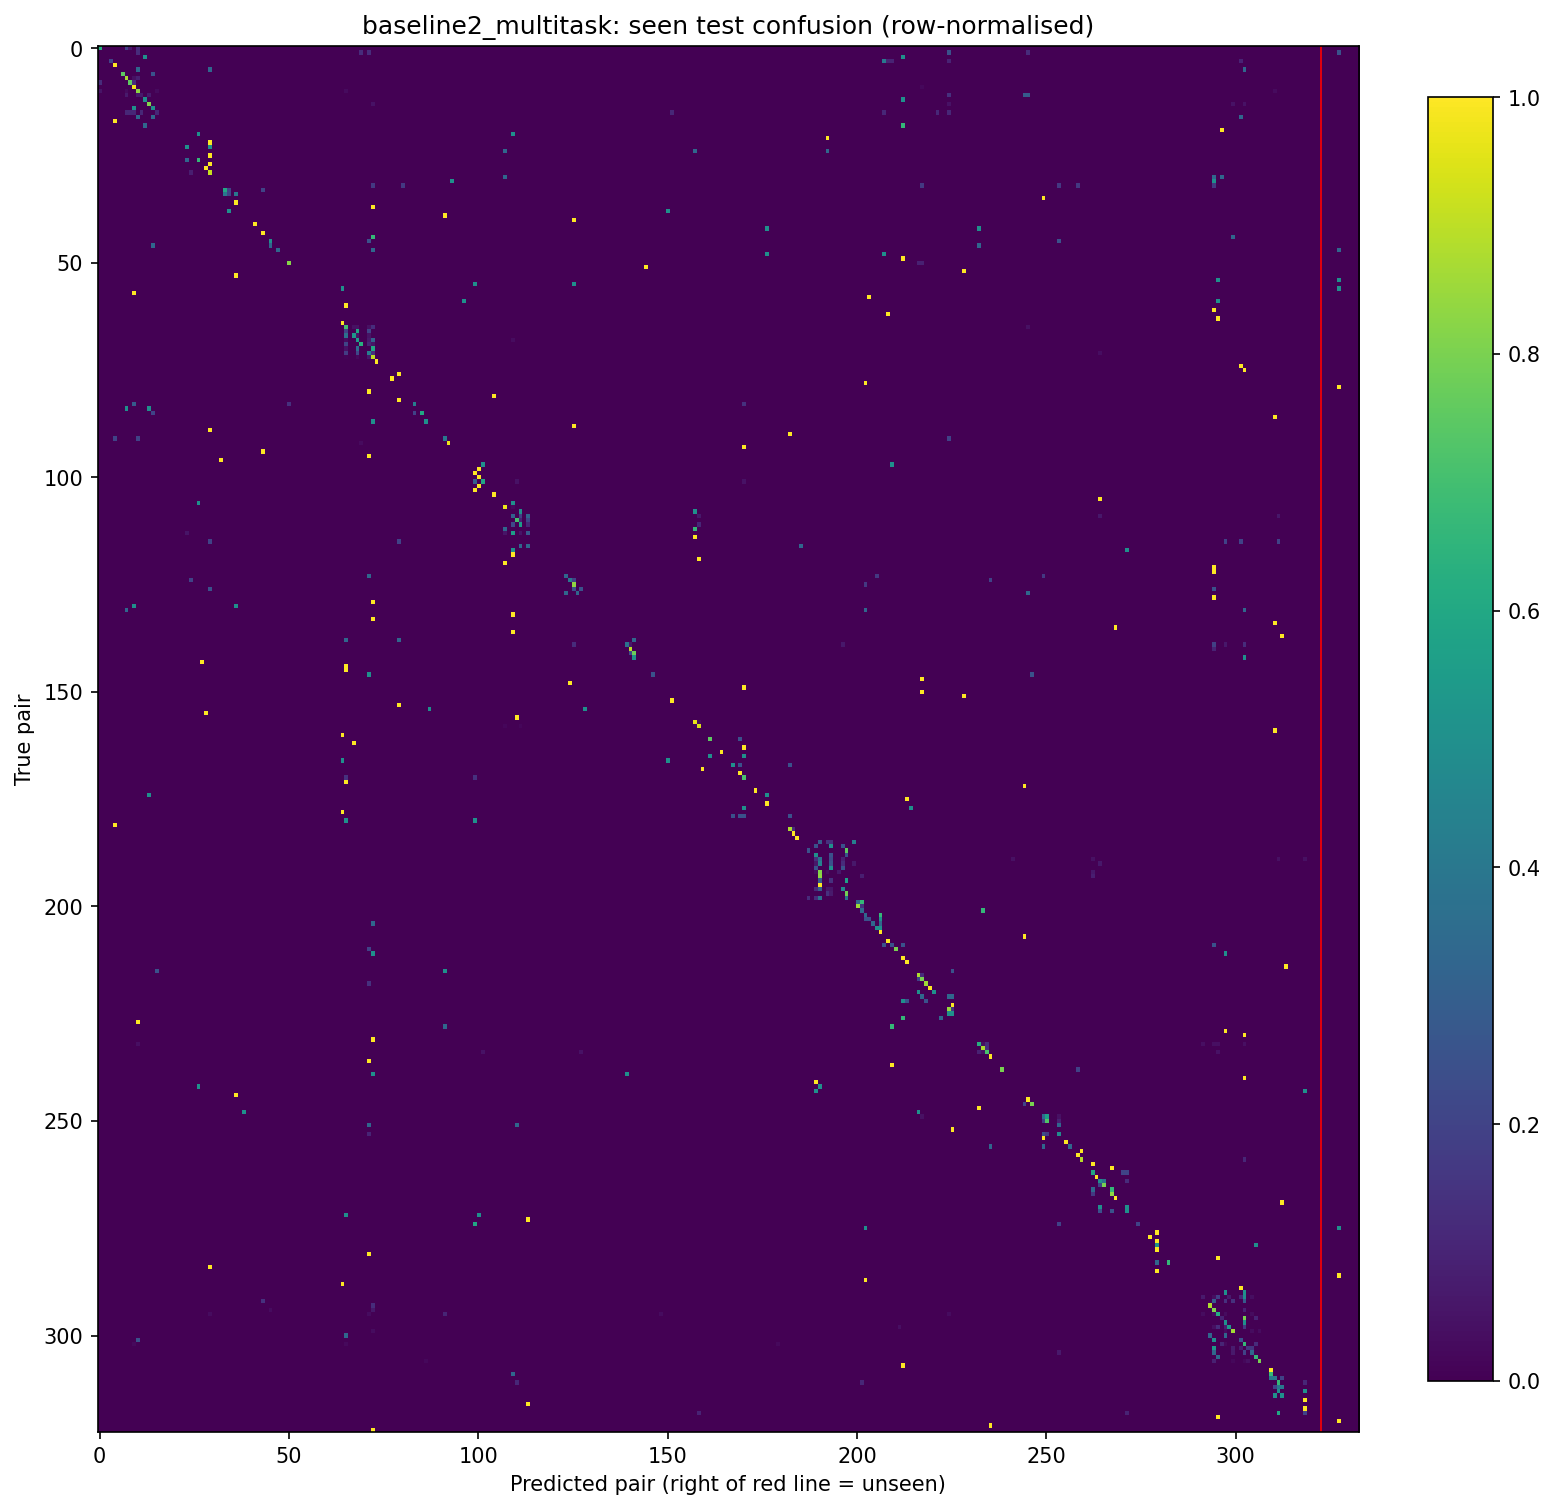

Values plotted in this chart, from the file beside it:
, apple_alternaria_blotch, apple_alternaria_leaf_spot, apple_aphis_spp, apple_black_rot, apple_brown_spot, apple_cedar_apple_rust, apple_eriosoma_lanigerum, apple_frog_eye_leaf_spot, apple_grey_spot, apple_healthy, apple_rust, apple_marssonina_blotch, apple_monillia_laxa, apple_mosaic_virus, apple_powdery_mildew, apple_scab, apple_venturia_inaequalis, apricot_coryneum_blight, apricot_monillia_laxa, banana_anthracnose, banana_black_leaf_streak, banana_bunchy_top, banana_cigar_end_rot
apple_alternaria_blotch, 10, 0, 0, 0, 0, 0, 0, 3, 1, 0, 2, 0, 0, 0, 0, 0, 0, 0, 0, 0, 0, 0, 0
apple_alternaria_leaf_spot, 0, 0, 0, 0, 0, 0, 0, 0, 0, 0, 1, 0, 0, 0, 0, 0, 0, 0, 0, 0, 0, 0, 0
apple_aphis_spp, 0, 0, 0, 0, 0, 0, 0, 0, 0, 0, 0, 0, 1, 0, 0, 0, 0, 0, 0, 0, 0, 0, 0
apple_black_rot, 0, 0, 0, 2, 0, 0, 0, 0, 0, 0, 0, 0, 0, 0, 0, 0, 0, 0, 0, 0, 0, 0, 0
apple_brown_spot, 0, 0, 0, 0, 18, 0, 0, 0, 0, 0, 0, 0, 0, 0, 0, 0, 0, 0, 0, 0, 0, 0, 0
apple_cedar_apple_rust, 0, 0, 0, 0, 0, 0, 0, 0, 0, 0, 1, 0, 0, 0, 0, 0, 0, 0, 0, 0, 0, 0, 0
apple_eriosoma_lanigerum, 0, 0, 0, 0, 0, 0, 3, 0, 0, 0, 0, 0, 0, 0, 1, 0, 0, 0, 0, 0, 0, 0, 0
apple_frog_eye_leaf_spot, 0, 0, 0, 0, 0, 0, 0, 20, 0, 1, 2, 0, 0, 0, 0, 0, 0, 0, 0, 0, 0, 0, 0
apple_grey_spot, 2, 0, 0, 0, 0, 0, 0, 0, 12, 2, 0, 0, 0, 0, 0, 0, 0, 0, 0, 0, 0, 0, 0
apple_healthy, 0, 0, 0, 0, 0, 0, 0, 0, 0, 49, 0, 0, 0, 0, 0, 0, 0, 0, 0, 0, 0, 0, 0
apple_rust, 2, 0, 0, 0, 0, 0, 0, 1, 0, 0, 29, 0, 0, 0, 0, 1, 0, 0, 0, 0, 0, 0, 0
apple_marssonina_blotch, 0, 0, 0, 0, 0, 0, 0, 1, 0, 0, 1, 1, 0, 1, 0, 0, 0, 0, 0, 0, 0, 0, 0
apple_monillia_laxa, 0, 0, 0, 0, 0, 0, 0, 0, 0, 0, 0, 0, 1, 0, 0, 0, 0, 0, 0, 0, 0, 0, 0
apple_mosaic_virus, 0, 0, 0, 0, 0, 0, 0, 0, 0, 0, 0, 0, 0, 17, 0, 0, 0, 0, 0, 0, 0, 0, 0
apple_powdery_mildew, 0, 0, 0, 0, 0, 0, 0, 0, 0, 2, 0, 0, 0, 0, 2, 0, 0, 0, 0, 0, 0, 0, 0
apple_scab, 0, 0, 0, 0, 0, 0, 0, 1, 1, 1, 0, 1, 0, 0, 0, 1, 0, 0, 0, 0, 0, 0, 0
apple_venturia_inaequalis, 0, 0, 0, 0, 0, 0, 0, 0, 0, 0, 1, 0, 0, 0, 1, 0, 0, 0, 0, 0, 0, 0, 0
apricot_coryneum_blight, 0, 0, 0, 0, 1, 0, 0, 0, 0, 0, 0, 0, 0, 0, 0, 0, 0, 0, 0, 0, 0, 0, 0
apricot_monillia_laxa, 0, 0, 0, 0, 0, 0, 0, 0, 0, 0, 0, 0, 1, 0, 0, 0, 0, 0, 0, 0, 0, 0, 0
banana_anthracnose, 0, 0, 0, 0, 0, 0, 0, 0, 0, 0, 0, 0, 0, 0, 0, 0, 0, 0, 0, 0, 0, 0, 0
banana_black_leaf_streak, 0, 0, 0, 0, 0, 0, 0, 0, 0, 0, 0, 0, 0, 0, 0, 0, 0, 0, 0, 0, 0, 0, 0
banana_bunchy_top, 0, 0, 0, 0, 0, 0, 0, 0, 0, 0, 0, 0, 0, 0, 0, 0, 0, 0, 0, 0, 0, 0, 0
banana_cigar_end_rot, 0, 0, 0, 0, 0, 0, 0, 0, 0, 0, 0, 0, 0, 0, 0, 0, 0, 0, 0, 0, 0, 0, 0
banana_cordana_leaf_spot, 0, 0, 0, 0, 0, 0, 0, 0, 0, 0, 0, 0, 0, 0, 0, 0, 0, 0, 0, 0, 0, 0, 0
banana_healthy, 0, 0, 0, 0, 0, 0, 0, 0, 0, 0, 0, 0, 0, 0, 0, 0, 0, 0, 0, 0, 0, 0, 0
banana_panama_disease, 0, 0, 0, 0, 0, 0, 0, 0, 0, 0, 0, 0, 0, 0, 0, 0, 0, 0, 0, 0, 0, 0, 0
banana_pestalotiopsis, 0, 0, 0, 0, 0, 0, 0, 0, 0, 0, 0, 0, 0, 0, 0, 0, 0, 0, 0, 0, 0, 0, 0
banana_segatoka, 0, 0, 0, 0, 0, 0, 0, 0, 0, 0, 0, 0, 0, 0, 0, 0, 0, 0, 0, 0, 0, 0, 0
banana_sigatoka, 0, 0, 0, 0, 0, 0, 0, 0, 0, 0, 0, 0, 0, 0, 0, 0, 0, 0, 0, 0, 0, 0, 0
banana_xamthomonas, 0, 0, 0, 0, 0, 0, 0, 0, 0, 0, 0, 0, 0, 0, 0, 0, 0, 0, 0, 0, 0, 0, 0
basil_downy_mildew, 0, 0, 0, 0, 0, 0, 0, 0, 0, 0, 0, 0, 0, 0, 0, 0, 0, 0, 0, 0, 0, 0, 0
basil_fusarium_wilt, 0, 0, 0, 0, 0, 0, 0, 0, 0, 0, 0, 0, 0, 0, 0, 0, 0, 0, 0, 0, 0, 0, 0
basil_healthy, 0, 0, 0, 0, 0, 0, 0, 0, 0, 0, 0, 0, 0, 0, 0, 0, 0, 0, 0, 0, 0, 0, 0
bean_angular_leaf_spot, 0, 0, 0, 0, 0, 0, 0, 0, 0, 0, 0, 0, 0, 0, 0, 0, 0, 0, 0, 0, 0, 0, 0
bean_bean_rust, 0, 0, 0, 0, 0, 0, 0, 0, 0, 0, 0, 0, 0, 0, 0, 0, 0, 0, 0, 0, 0, 0, 0
bean_halo_blight, 0, 0, 0, 0, 0, 0, 0, 0, 0, 0, 0, 0, 0, 0, 0, 0, 0, 0, 0, 0, 0, 0, 0
bean_healthy, 0, 0, 0, 0, 0, 0, 0, 0, 0, 0, 0, 0, 0, 0, 0, 0, 0, 0, 0, 0, 0, 0, 0
bean_mosaic_virus, 0, 0, 0, 0, 0, 0, 0, 0, 0, 0, 0, 0, 0, 0, 0, 0, 0, 0, 0, 0, 0, 0, 0
bean_rust, 0, 0, 0, 0, 0, 0, 0, 0, 0, 0, 0, 0, 0, 0, 0, 0, 0, 0, 0, 0, 0, 0, 0
pepper_bell_blossom_end_rot, 0, 0, 0, 0, 0, 0, 0, 0, 0, 0, 0, 0, 0, 0, 0, 0, 0, 0, 0, 0, 0, 0, 0
pepper_bell_frogeye_leaf_spot, 0, 0, 0, 0, 0, 0, 0, 0, 0, 0, 0, 0, 0, 0, 0, 0, 0, 0, 0, 0, 0, 0, 0
pepper_bell_healthy, 0, 0, 0, 0, 0, 0, 0, 0, 0, 0, 0, 0, 0, 0, 0, 0, 0, 0, 0, 0, 0, 0, 0
pepper_bell_powdery_mildew, 0, 0, 0, 0, 0, 0, 0, 0, 0, 0, 0, 0, 0, 0, 0, 0, 0, 0, 0, 0, 0, 0, 0
blackgram_anthracnose, 0, 0, 0, 0, 0, 0, 0, 0, 0, 0, 0, 0, 0, 0, 0, 0, 0, 0, 0, 0, 0, 0, 0
blackgram_crinckle, 0, 0, 0, 0, 0, 0, 0, 0, 0, 0, 0, 0, 0, 0, 0, 0, 0, 0, 0, 0, 0, 0, 0
blackgram_healthy, 0, 0, 0, 0, 0, 0, 0, 0, 0, 0, 0, 0, 0, 0, 0, 0, 0, 0, 0, 0, 0, 0, 0
blackgram_powdery_mildew, 0, 0, 0, 0, 0, 0, 0, 0, 0, 0, 0, 0, 0, 0, 1, 0, 0, 0, 0, 0, 0, 0, 0
blackgram_yellow_mosaic, 0, 0, 0, 0, 0, 0, 0, 0, 0, 0, 0, 0, 0, 0, 0, 0, 0, 0, 0, 0, 0, 0, 0
blueberry_anthracnose, 0, 0, 0, 0, 0, 0, 0, 0, 0, 0, 0, 0, 0, 0, 0, 0, 0, 0, 0, 0, 0, 0, 0
blueberry_botrytis_blight, 0, 0, 0, 0, 0, 0, 0, 0, 0, 0, 0, 0, 0, 0, 0, 0, 0, 0, 0, 0, 0, 0, 0
blueberry_healthy, 0, 0, 0, 0, 0, 0, 0, 0, 0, 0, 0, 0, 0, 0, 0, 0, 0, 0, 0, 0, 0, 0, 0
blueberry_mummy_berry, 0, 0, 0, 0, 0, 0, 0, 0, 0, 0, 0, 0, 0, 0, 0, 0, 0, 0, 0, 0, 0, 0, 0
blueberry_rust, 0, 0, 0, 0, 0, 0, 0, 0, 0, 0, 0, 0, 0, 0, 0, 0, 0, 0, 0, 0, 0, 0, 0
blueberry_scorch, 0, 0, 0, 0, 0, 0, 0, 0, 0, 0, 0, 0, 0, 0, 0, 0, 0, 0, 0, 0, 0, 0, 0
brassica_black_rot, 0, 0, 0, 0, 0, 0, 0, 0, 0, 0, 0, 0, 0, 0, 0, 0, 0, 0, 0, 0, 0, 0, 0
broccoli_alternaria_leaf_spot, 0, 0, 0, 0, 0, 0, 0, 0, 0, 0, 0, 0, 0, 0, 0, 0, 0, 0, 0, 0, 0, 0, 0
broccoli_downy_mildew, 0, 0, 0, 0, 0, 0, 0, 0, 0, 0, 0, 0, 0, 0, 0, 0, 0, 0, 0, 0, 0, 0, 0
broccoli_ring_spot, 0, 0, 0, 0, 0, 0, 0, 0, 0, 1, 0, 0, 0, 0, 0, 0, 0, 0, 0, 0, 0, 0, 0
cabbage_alternaria_leaf_spot, 0, 0, 0, 0, 0, 0, 0, 0, 0, 0, 0, 0, 0, 0, 0, 0, 0, 0, 0, 0, 0, 0, 0
cabbage_black_rot, 0, 0, 0, 0, 0, 0, 0, 0, 0, 0, 0, 0, 0, 0, 0, 0, 0, 0, 0, 0, 0, 0, 0
... 263 more rows
